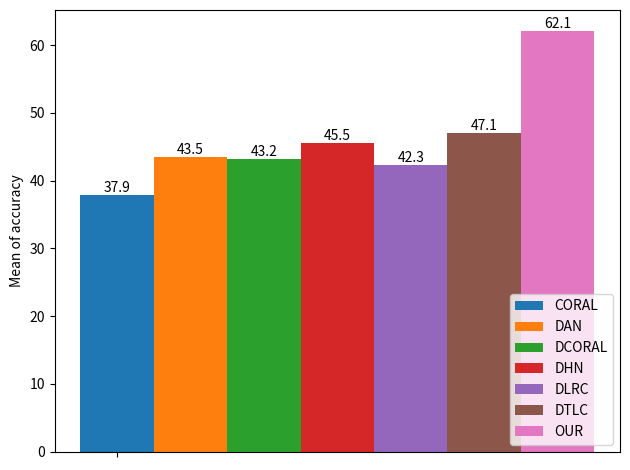

Reproduce this figure in Python.
import matplotlib.pyplot as plt
import numpy as np


labels = ['']
CORAL_means = [37.9]
DAN_means = [43.5]
DCORAL_means = [43.2]
DHN_means = [45.5]
DLRC_means = [42.3]
DTLC_means = [47.1]
OUR_means = [62.1]

x = np.arange(len(labels))  # the label locations
width = 0.1  # the width of the bars

fig, ax = plt.subplots()
rects1 = ax.bar(x , CORAL_means, width, label='CORAL')
rects2 = ax.bar(x + width, DAN_means, width, label='DAN')
rects3 = ax.bar(x + 2*width, DCORAL_means, width, label='DCORAL')
rects4 = ax.bar(x + 3*width, DHN_means, width, label='DHN')
rects5 = ax.bar(x + 4*width, DLRC_means, width, label='DLRC')
rects6 = ax.bar(x + 5*width, DTLC_means, width, label='DTLC')
rects7 = ax.bar(x + 6*width, OUR_means, width, label='OUR')

# Add some text for labels, title and custom x-axis tick labels, etc.
ax.set_ylabel('Mean of accuracy')
#ax.set_title('Mean of accuracy for different methods on Office31 dataset')
ax.set_xticks(x)
ax.set_xticklabels(labels)
ax.legend(loc="lower right")


def autolabel(rects):
    """Attach a text label above each bar in *rects*, displaying its height."""
    for rect in rects:
        height = rect.get_height()
        ax.annotate('{}'.format(height),
                    xy=(rect.get_x() + rect.get_width() / 2, height),
                    xytext=(0, 0),  # 3 points vertical offset
                    textcoords="offset points",
                    ha='center', va='bottom')


autolabel(rects1)
autolabel(rects2)
autolabel(rects3)
autolabel(rects4)
autolabel(rects5)
autolabel(rects6)
autolabel(rects7)

fig.tight_layout()

plt.show()